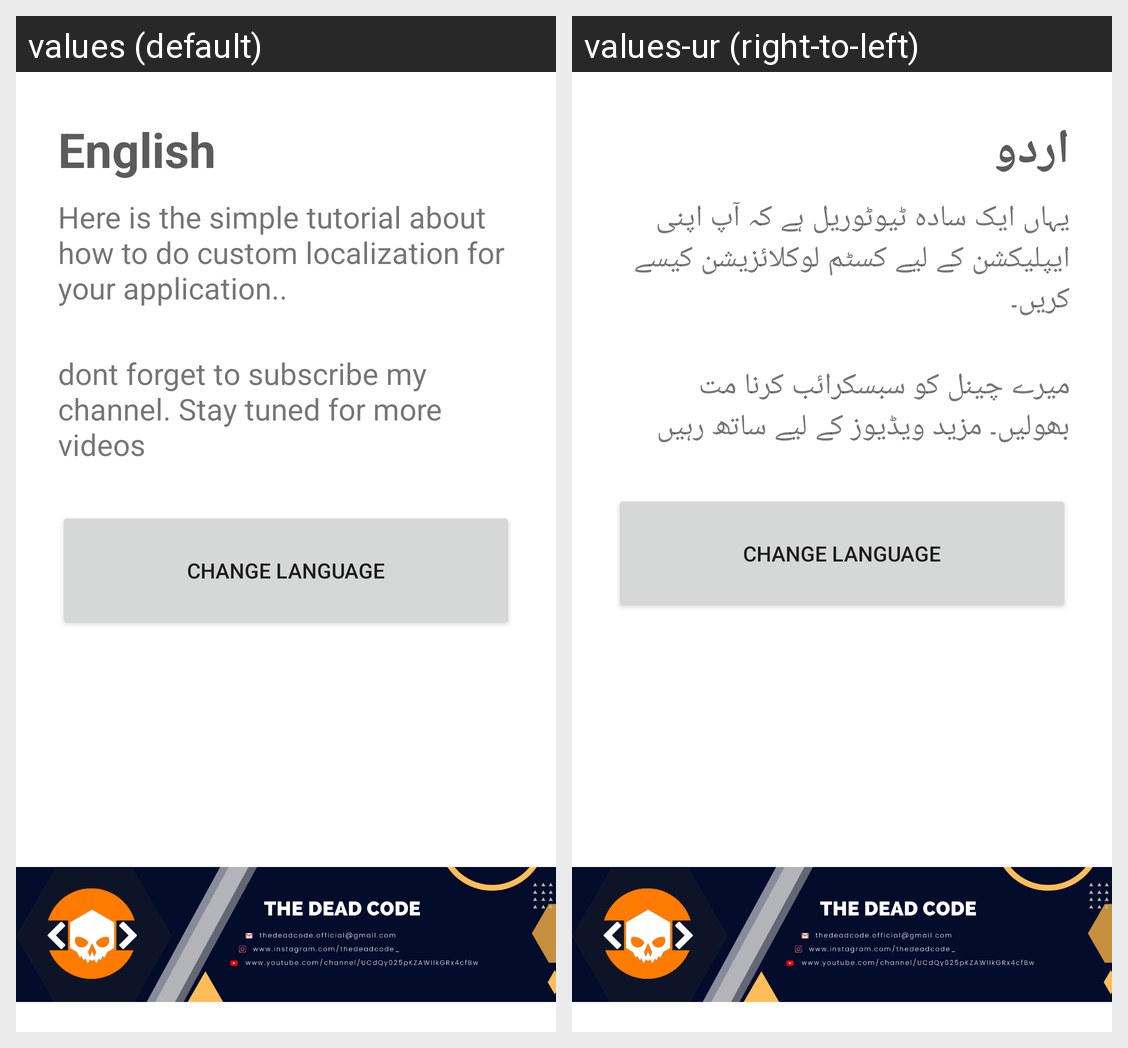

Here is an Android app screen in its default locale and in the app's own translations. Write out the translated-string differences for the strings that appear on this screen.
Android screen res/layout/activity_main.xml rendered under 2 locales, left to right: values (default), values-ur (right-to-left). Device: Nexus 5 (rendered at 1080×1920; each locale shown at half size, 540×960, under a caption strip naming it); theme Theme.HelloWorld.
Strings drawn on this screen, with the default value and each locale's value (text and hints the layout hard-codes, and strings that could not be matched under every locale, appear in the picture but are not listed):

language
  values: English
  values-ur: اردو

tutorial_description
  values: Here is the simple tutorial about how to do custom localization for your application..
  values-ur: یہاں ایک سادہ ٹیوٹوریل ہے کہ آپ اپنی ایپلیکشن کے لیے کسٹم لوکلائزیشن کیسے کریں۔

description2
  values: dont forget to subscribe my channel. Stay tuned for more videos
  values-ur: میرے چینل کو سبسکرائب کرنا مت بھولیں۔ مزید ویڈیوز کے لیے ساتھ رہیں
